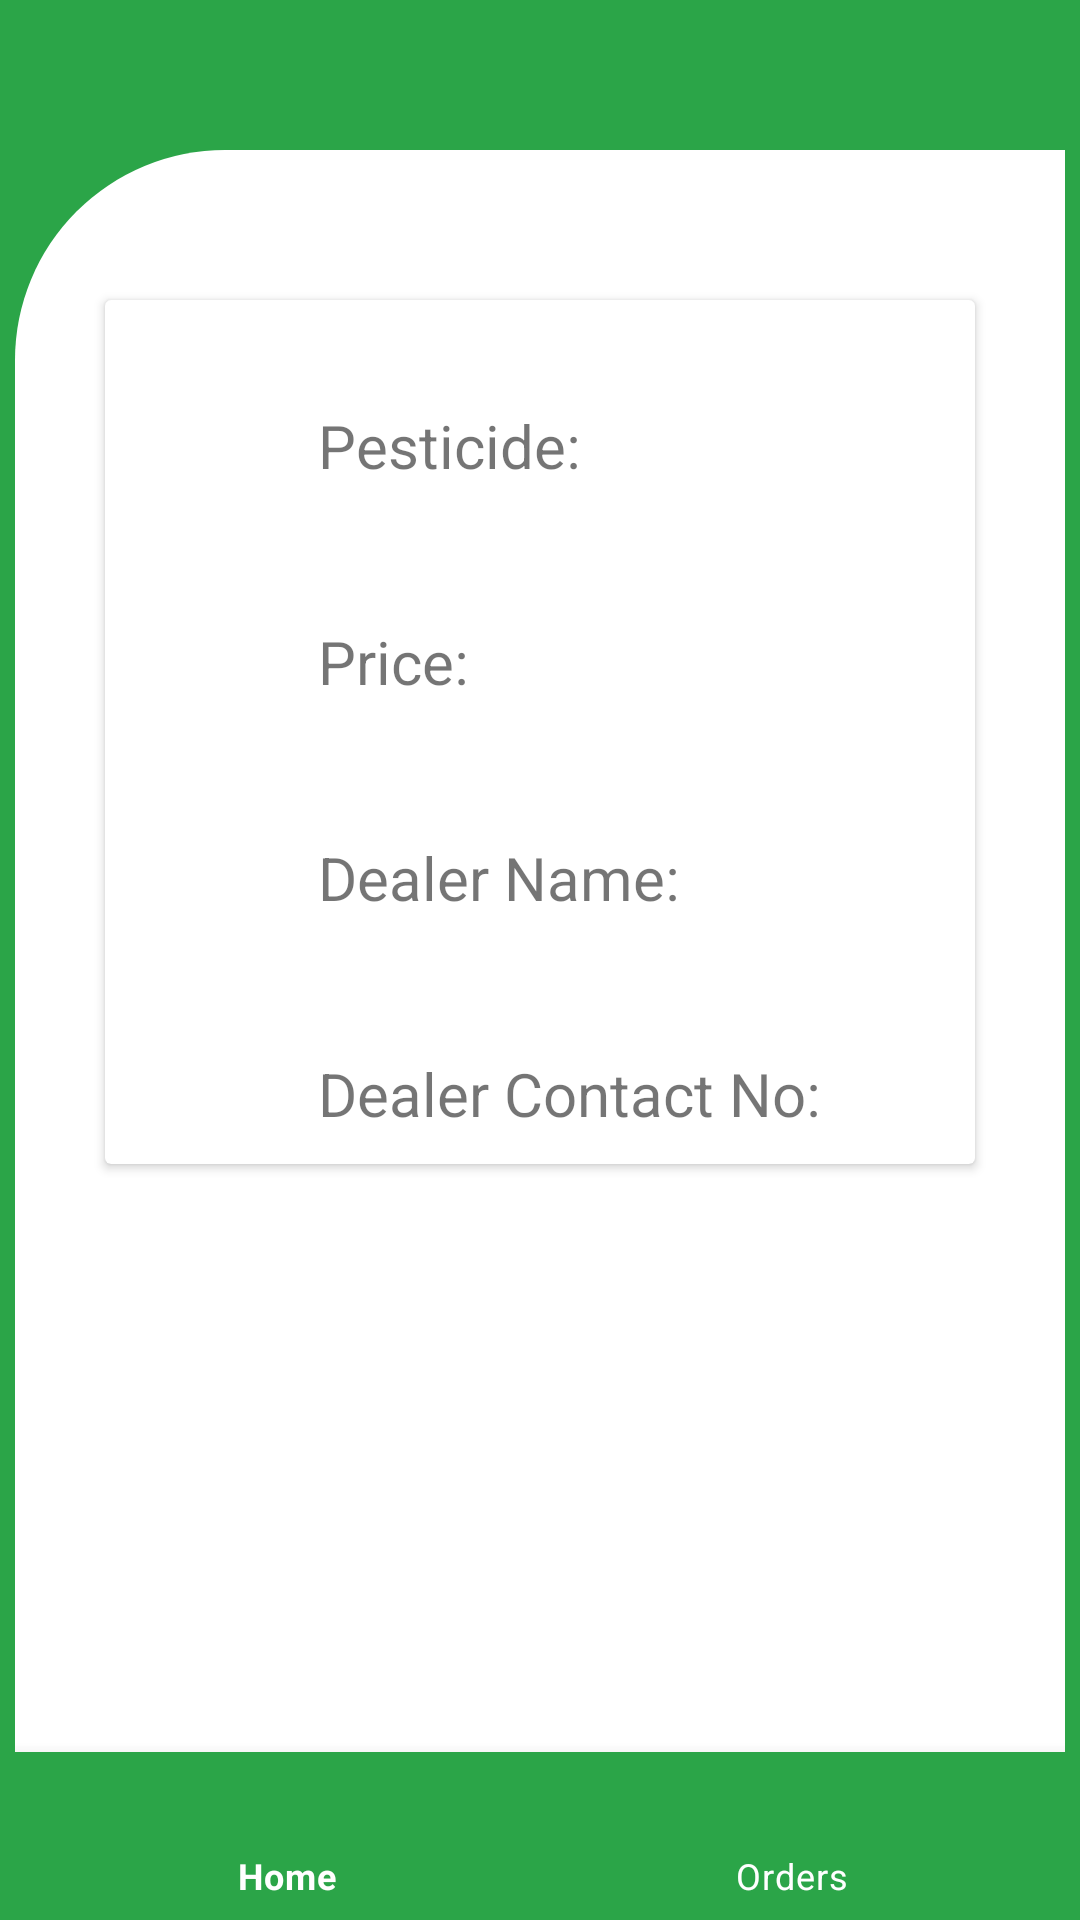

Layout XML and referenced resources for this Android screen:
<!-- AndroidManifest.xml: application theme Theme.KISSANBANDHU -->
<!-- res/layout/activity_buyer_orderdetails3.xml -->
<?xml version="1.0" encoding="utf-8"?>
<androidx.constraintlayout.widget.ConstraintLayout xmlns:android="http://schemas.android.com/apk/res/android"
    xmlns:app="http://schemas.android.com/apk/res-auto"
    xmlns:tools="http://schemas.android.com/tools"
    android:layout_width="match_parent"
    android:layout_height="match_parent"
    tools:context=".buyer_orderdetails3"
    android:background="#2BA548"
    android:orientation="horizontal">

    <LinearLayout
        android:layout_width="match_parent"
        android:layout_height="match_parent"
        android:layout_marginTop="50dp"
        android:layout_marginLeft="5dp"
        android:layout_marginRight="5dp"
        android:background="@drawable/user_shape"
        android:orientation="vertical">


        <androidx.cardview.widget.CardView
            android:layout_width="match_parent"
            android:layout_height="wrap_content"
            android:layout_marginTop="50dp"
            android:layout_marginLeft="30dp"
            android:layout_marginRight="30dp">

            <HorizontalScrollView
                android:id="@+id/horizontalScrollView"
                android:layout_width="match_parent"
                android:layout_height="wrap_content">

            <LinearLayout
                android:layout_width="320dp"
                android:layout_height="wrap_content"
                android:layout_gravity="center_horizontal"
                android:layout_marginLeft="20dp"
                android:orientation="vertical">

                <LinearLayout
                    android:layout_width="match_parent"
                    android:layout_height="wrap_content"
                    android:layout_marginTop="25dp"
                    android:orientation="horizontal">

                    <TextView
                        android:layout_width="wrap_content"
                        android:layout_height="wrap_content"
                        android:padding="10dp"
                        android:text="@string/pestname"
                        android:textSize="20dp">

                    </TextView>

                    <TextView
                        android:id="@+id/pestname"
                        android:layout_width="wrap_content"
                        android:layout_height="wrap_content"
                        android:padding="10dp"
                        android:text=""
                        android:textSize="20dp"
                        android:textStyle="bold">

                    </TextView>

                </LinearLayout>



                <LinearLayout
                    android:layout_width="match_parent"
                    android:layout_height="wrap_content"
                    android:layout_marginTop="25dp"
                    android:orientation="horizontal">

                    <TextView
                        android:layout_width="wrap_content"
                        android:layout_height="wrap_content"
                        android:padding="10dp"
                        android:text="@string/pricee"
                        android:textSize="20dp">

                    </TextView>

                    <TextView
                        android:id="@+id/pestprice"
                        android:layout_width="wrap_content"
                        android:layout_height="wrap_content"
                        android:padding="10dp"
                        android:text=""
                        android:textSize="20dp"
                        android:textStyle="bold">

                    </TextView>

                </LinearLayout>

                <LinearLayout
                    android:layout_width="match_parent"
                    android:layout_height="wrap_content"
                    android:layout_marginTop="25dp"
                    android:orientation="horizontal">

                    <TextView
                        android:layout_width="wrap_content"
                        android:layout_height="wrap_content"
                        android:padding="10dp"
                        android:text="@string/dname"
                        android:textSize="20dp">

                    </TextView>

                    <TextView
                        android:id="@+id/dealname"
                        android:layout_width="wrap_content"
                        android:layout_height="wrap_content"
                        android:padding="10dp"
                        android:text=""
                        android:textSize="20dp"
                        android:textStyle="bold">

                    </TextView>

                </LinearLayout>

                <LinearLayout
                    android:layout_width="match_parent"
                    android:layout_height="wrap_content"
                    android:layout_marginTop="25dp"
                    android:orientation="horizontal">

                    <TextView
                        android:layout_width="wrap_content"
                        android:layout_height="wrap_content"
                        android:padding="10dp"
                        android:text="@string/dcontact"
                        android:textSize="20dp">

                    </TextView>

                    <TextView
                        android:id="@+id/dealcontact"
                        android:layout_width="wrap_content"
                        android:layout_height="wrap_content"
                        android:padding="10dp"
                        android:text=""
                        android:textSize="20dp"
                        android:textStyle="bold">

                    </TextView>

                </LinearLayout>


            </LinearLayout>

            </HorizontalScrollView>

        </androidx.cardview.widget.CardView>



        <RelativeLayout
            android:layout_width="match_parent"
            android:layout_height="wrap_content"
            tools:ignore="MissingConstraints">

            <com.google.android.material.bottomnavigation.BottomNavigationView
                android:layout_width="match_parent"
                android:layout_height="wrap_content"
                android:id="@+id/nav"
                android:layout_alignParentBottom="true"
                app:menu="@menu/menu_bar"
                app:itemIconTint="@color/white"
                app:itemTextColor="@color/white"
                android:background="#2BA548"/>


        </RelativeLayout>

    </LinearLayout>

</androidx.constraintlayout.widget.ConstraintLayout>
<!-- resources referenced by this layout -->
<resources>
  <color name="white">#FFFFFFFF</color>
  <!-- drawable user_shape (drawable) -->
  <shape xmlns:android="http://schemas.android.com/apk/res/android"
      android:shape="rectangle">
      <corners android:topLeftRadius="70dp"
          android:topRightRadius="0dp" />
      <solid android:color="#FFFFFF" />
  </shape>
  <string name="dcontact">Dealer Contact No:</string>
  <string name="dname">Dealer Name:</string>
  <string name="pestname">Pesticide:</string>
  <string name="pricee">Price:</string>
  <style name="Theme.KISSANBANDHU" parent="Theme.MaterialComponents.DayNight.DarkActionBar">
          
          <item name="colorPrimary">@color/purple_500</item>
          <item name="colorPrimaryVariant">@color/purple_700</item>
          <item name="colorOnPrimary">@color/white</item>
          
          <item name="colorSecondary">@color/teal_200</item>
          <item name="colorSecondaryVariant">@color/teal_700</item>
          <item name="colorOnSecondary">@color/black</item>
          
          <item name="android:statusBarColor">?attr/colorPrimaryVariant</item>
          
      </style>
  <color name="purple_500">#FF6200EE</color>
  <color name="purple_700">#FF3700B3</color>
  <color name="teal_200">#FF03DAC5</color>
  <color name="teal_700">#FF018786</color>
  <color name="black">#FF000000</color>
</resources>
